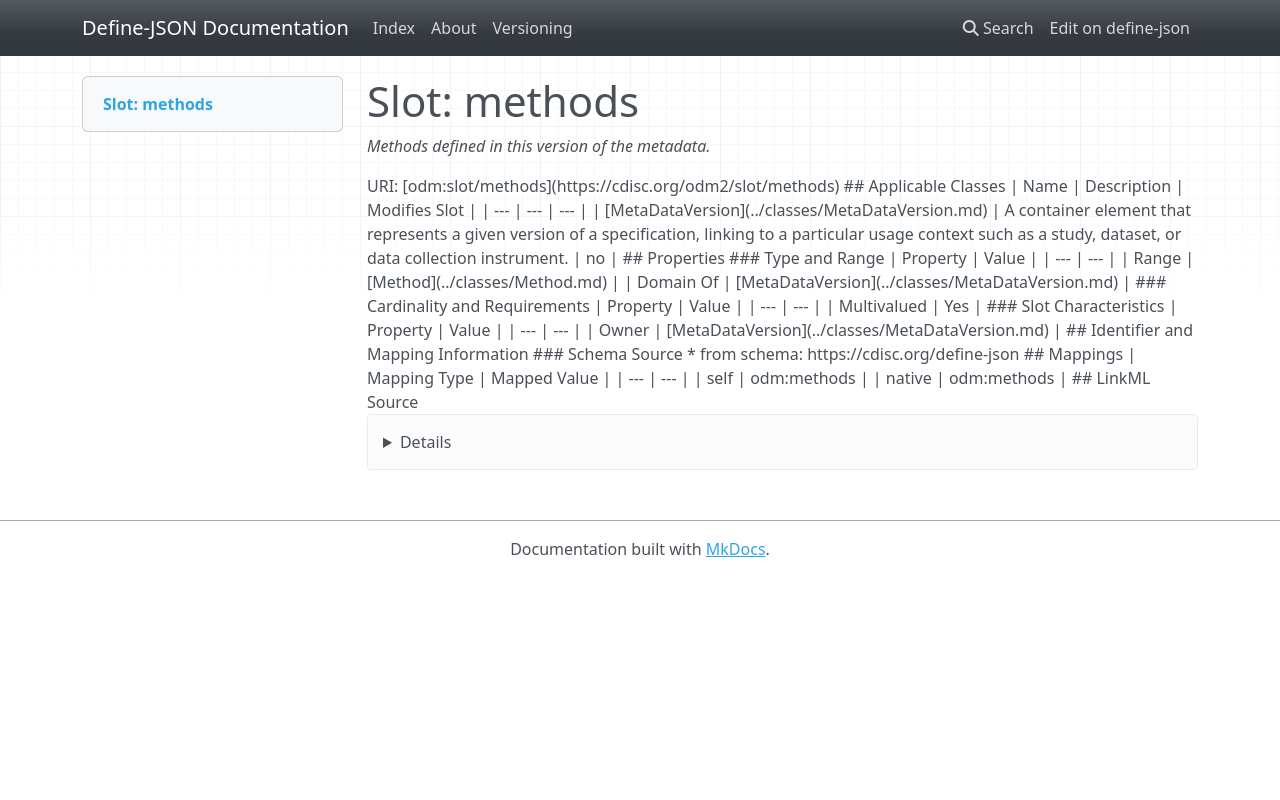

repository: TeMeta/define-json · page: slots/methods/index.html · generator: mkdocs



# Slot: methods 


_Methods defined in this version of the metadata._





URI: [odm:slot/methods](https://cdisc.org/odm2/slot/methods)
Alias: methods

<!-- no inheritance hierarchy -->





## Applicable Classes

| Name | Description | Modifies Slot |
| --- | --- | --- |
| [MetaDataVersion](../classes/MetaDataVersion.md) | A container element that represents a given version of a specification, linking to a particular usage context such as a study, dataset, or data collection instrument. |  no  |






## Properties

* Range: [Method](../classes/Method.md)

* Multivalued: True




## Identifier and Mapping Information






### Schema Source


* from schema: https://cdisc.org/define-json




## Mappings

| Mapping Type | Mapped Value |
| ---  | ---  |
| self | odm:methods |
| native | odm:methods |




## LinkML Source

<details>
```yaml
name: methods
description: Methods defined in this version of the metadata.
from_schema: https://cdisc.org/define-json
rank: 1000
alias: methods
owner: MetaDataVersion
domain_of:
- MetaDataVersion
range: Method
multivalued: true
inlined: true
inlined_as_list: true

```
</details>
